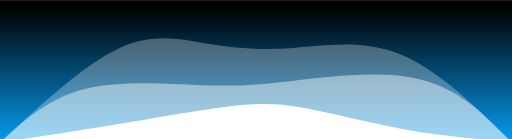
t = 0.00 s
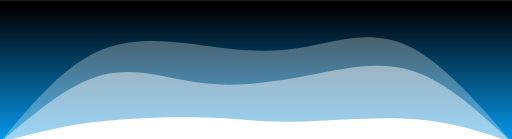
t = 0.75 s
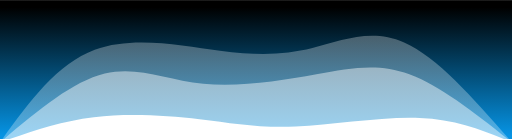
t = 1.25 s
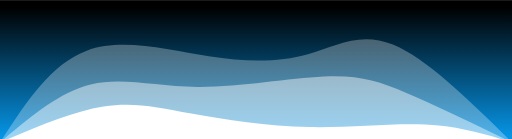
t = 2.00 s
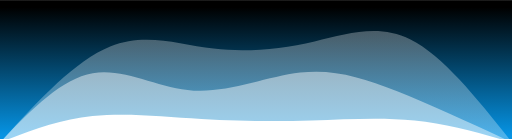
t = 2.75 s
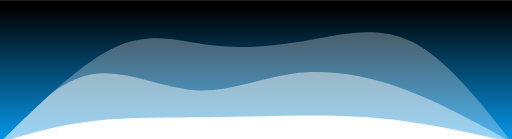
t = 3.25 s

The animated SVG that drew these frames (rendered in a browser with its animation timeline set to each time). Animation: 3 CSS @keyframes rules; one cycle of 4.00 s, repeats indefinitely.

<svg width="100%" height="100%" id="svg" viewBox="0 0 1440 390" xmlns="http://www.w3.org/2000/svg" class="transition duration-300 ease-in-out delay-150"><style>
.path-0{
animation:pathAnim-0 4s;
animation-timing-function: linear;
animation-iteration-count: infinite;
}
@keyframes pathAnim-0{
0%{
d: path("M 0,400 L 0,0 C 103.11961722488039,9.645933014354064 206.23923444976077,19.291866028708128 309,38 C 411.7607655502392,56.70813397129187 514.1626794258372,84.47846889952154 592,98 C 669.8373205741628,111.52153110047846 723.1100478468901,110.79425837320574 813,99 C 902.8899521531099,87.20574162679426 1029.3971291866028,64.3444976076555 1140,46 C 1250.6028708133972,27.6555023923445 1345.3014354066986,13.82775119617225 1440,0 L 1440,400 L 0,400 Z");
}
25%{
d: path("M 0,400 L 0,0 C 77.16746411483251,35.44497607655502 154.33492822966502,70.88995215311004 265,75 C 375.665071770335,79.11004784688996 519.8277511961724,51.885167464114836 621,45 C 722.1722488038276,38.114832535885164 780.3540669856459,51.569377990430624 871,60 C 961.6459330143541,68.43062200956938 1084.755980861244,71.83732057416267 1185,61 C 1285.244019138756,50.16267942583732 1362.622009569378,25.08133971291866 1440,0 L 1440,400 L 0,400 Z");
}
50%{
d: path("M 0,400 L 0,0 C 74.62200956937798,22.755980861244016 149.24401913875596,45.51196172248803 244,50 C 338.75598086124404,54.48803827751197 453.6459330143541,40.70813397129187 571,43 C 688.3540669856459,45.29186602870813 808.1722488038276,63.6555023923445 902,81 C 995.8277511961724,98.3444976076555 1063.6650717703349,114.66985645933015 1149,101 C 1234.3349282296651,87.33014354066985 1337.1674641148325,43.665071770334926 1440,0 L 1440,400 L 0,400 Z");
}
75%{
d: path("M 0,400 L 0,0 C 95.64593301435409,26.784688995215312 191.29186602870817,53.569377990430624 284,65 C 376.70813397129183,76.43062200956938 466.47846889952143,72.50717703349281 561,68 C 655.5215311004786,63.492822966507184 754.7942583732059,58.4019138755981 864,61 C 973.2057416267941,63.5980861244019 1092.3444976076553,73.88516746411483 1190,65 C 1287.6555023923447,56.11483253588517 1363.8277511961724,28.057416267942585 1440,0 L 1440,400 L 0,400 Z");
}
100%{
d: path("M 0,400 L 0,0 C 103.11961722488039,9.645933014354064 206.23923444976077,19.291866028708128 309,38 C 411.7607655502392,56.70813397129187 514.1626794258372,84.47846889952154 592,98 C 669.8373205741628,111.52153110047846 723.1100478468901,110.79425837320574 813,99 C 902.8899521531099,87.20574162679426 1029.3971291866028,64.3444976076555 1140,46 C 1250.6028708133972,27.6555023923445 1345.3014354066986,13.82775119617225 1440,0 L 1440,400 L 0,400 Z");
}
}</style><defs><linearGradient id="gradient" x1="50%" y1="100%" x2="50%" y2="0%"><stop offset="5%" stop-color="#000000"></stop><stop offset="95%" stop-color="#0693e3"></stop></linearGradient></defs><path d="M 0,400 L 0,0 C 103.11961722488039,9.645933014354064 206.23923444976077,19.291866028708128 309,38 C 411.7607655502392,56.70813397129187 514.1626794258372,84.47846889952154 592,98 C 669.8373205741628,111.52153110047846 723.1100478468901,110.79425837320574 813,99 C 902.8899521531099,87.20574162679426 1029.3971291866028,64.3444976076555 1140,46 C 1250.6028708133972,27.6555023923445 1345.3014354066986,13.82775119617225 1440,0 L 1440,400 L 0,400 Z" stroke="none" stroke-width="0" fill="url(#gradient)" fill-opacity="0.4" class="transition-all duration-300 ease-in-out delay-150 path-0" transform="rotate(-180 720 200)"></path><style>
.path-1{
animation:pathAnim-1 4s;
animation-timing-function: linear;
animation-iteration-count: infinite;
}
@keyframes pathAnim-1{
0%{
d: path("M 0,400 L 0,0 C 73.2248803827751,74.7464114832536 146.4497607655502,149.4928229665072 257,177 C 367.5502392344498,204.5071770334928 515.4258373205743,184.77511961722487 618,173 C 720.5741626794257,161.22488038277513 777.8468899521531,157.4066985645933 873,161 C 968.1531100478469,164.5933014354067 1101.1866028708134,175.5980861244019 1202,150 C 1302.8133971291866,124.40191387559808 1371.4066985645932,62.20095693779904 1440,0 L 1440,400 L 0,400 Z");
}
25%{
d: path("M 0,400 L 0,0 C 97.80861244019141,88.63157894736842 195.61722488038282,177.26315789473685 286,209 C 376.3827751196172,240.73684210526315 459.3397129186602,215.57894736842107 557,194 C 654.6602870813398,172.42105263157893 767.0239234449762,154.42105263157893 863,168 C 958.9760765550238,181.57894736842107 1038.5645933014355,226.73684210526318 1132,204 C 1225.4354066985645,181.26315789473682 1332.7177033492821,90.63157894736841 1440,0 L 1440,400 L 0,400 Z");
}
50%{
d: path("M 0,400 L 0,0 C 108.05741626794256,52.3444976076555 216.1148325358851,104.688995215311 297,139 C 377.8851674641149,173.311004784689 431.5980861244019,189.5885167464115 529,185 C 626.4019138755981,180.4114832535885 767.4928229665072,154.95693779904306 885,156 C 1002.5071770334928,157.04306220095694 1096.4306220095696,184.58373205741626 1185,163 C 1273.5693779904304,141.41626794258374 1356.7846889952152,70.70813397129187 1440,0 L 1440,400 L 0,400 Z");
}
75%{
d: path("M 0,400 L 0,0 C 115.7224880382775,53.004784688995215 231.444976076555,106.00956937799043 334,146 C 436.555023923445,185.99043062200957 525.9425837320575,212.9665071770335 618,200 C 710.0574162679425,187.0334928229665 804.7846889952152,134.1244019138756 899,142 C 993.2153110047848,149.8755980861244 1086.9186602870814,218.5358851674641 1177,205 C 1267.0813397129186,191.4641148325359 1353.5406698564593,95.73205741626795 1440,0 L 1440,400 L 0,400 Z");
}
100%{
d: path("M 0,400 L 0,0 C 73.2248803827751,74.7464114832536 146.4497607655502,149.4928229665072 257,177 C 367.5502392344498,204.5071770334928 515.4258373205743,184.77511961722487 618,173 C 720.5741626794257,161.22488038277513 777.8468899521531,157.4066985645933 873,161 C 968.1531100478469,164.5933014354067 1101.1866028708134,175.5980861244019 1202,150 C 1302.8133971291866,124.40191387559808 1371.4066985645932,62.20095693779904 1440,0 L 1440,400 L 0,400 Z");
}
}</style><defs><linearGradient id="gradient" x1="50%" y1="100%" x2="50%" y2="0%"><stop offset="5%" stop-color="#000000"></stop><stop offset="95%" stop-color="#0693e3"></stop></linearGradient></defs><path d="M 0,400 L 0,0 C 73.2248803827751,74.7464114832536 146.4497607655502,149.4928229665072 257,177 C 367.5502392344498,204.5071770334928 515.4258373205743,184.77511961722487 618,173 C 720.5741626794257,161.22488038277513 777.8468899521531,157.4066985645933 873,161 C 968.1531100478469,164.5933014354067 1101.1866028708134,175.5980861244019 1202,150 C 1302.8133971291866,124.40191387559808 1371.4066985645932,62.20095693779904 1440,0 L 1440,400 L 0,400 Z" stroke="none" stroke-width="0" fill="url(#gradient)" fill-opacity="0.53" class="transition-all duration-300 ease-in-out delay-150 path-1" transform="rotate(-180 720 200)"></path><style>
.path-2{
animation:pathAnim-2 4s;
animation-timing-function: linear;
animation-iteration-count: infinite;
}
@keyframes pathAnim-2{
0%{
d: path("M 0,400 L 0,0 C 105.77990430622009,103.55980861244021 211.55980861244018,207.11961722488041 318,249 C 424.4401913875598,290.8803827751196 531.5406698564594,271.0813397129187 623,265 C 714.4593301435406,258.9186602870813 790.2775119617223,266.55502392344494 865,279 C 939.7224880382777,291.44497607655506 1013.3492822966507,308.69856459330146 1109,263 C 1204.6507177033493,217.30143540669854 1322.3253588516745,108.65071770334927 1440,0 L 1440,400 L 0,400 Z");
}
25%{
d: path("M 0,400 L 0,0 C 99.24401913875596,120.32535885167462 198.48803827751192,240.65071770334924 293,283 C 387.5119617224881,325.34928229665076 477.2918660287082,289.7224880382775 557,271 C 636.7081339712918,252.2775119617225 706.3444976076555,250.45933014354074 811,263 C 915.6555023923445,275.54066985645926 1055.33014354067,302.4401913875598 1166,261 C 1276.66985645933,219.5598086124402 1358.334928229665,109.7799043062201 1440,0 L 1440,400 L 0,400 Z");
}
50%{
d: path("M 0,400 L 0,0 C 120.63157894736847,118.56459330143542 241.26315789473693,237.12918660287085 335,275 C 428.73684210526307,312.87081339712915 495.5789473684209,270.0478468899521 574,248 C 652.4210526315791,225.95215311004787 742.4210526315792,224.6794258373206 853,242 C 963.5789473684208,259.3205741626794 1094.736842105263,295.23444976076553 1196,258 C 1297.263157894737,220.76555023923447 1368.6315789473686,110.38277511961724 1440,0 L 1440,400 L 0,400 Z");
}
75%{
d: path("M 0,400 L 0,0 C 89.00478468899522,122.8133971291866 178.00956937799043,245.6267942583732 269,294 C 359.99043062200957,342.3732057416268 452.96650717703346,316.3062200956938 549,296 C 645.0334928229665,275.6937799043062 744.1244019138757,261.14832535885165 835,271 C 925.8755980861243,280.85167464114835 1008.5358851674641,315.1004784688995 1108,274 C 1207.4641148325359,232.89952153110048 1323.732057416268,116.44976076555024 1440,0 L 1440,400 L 0,400 Z");
}
100%{
d: path("M 0,400 L 0,0 C 105.77990430622009,103.55980861244021 211.55980861244018,207.11961722488041 318,249 C 424.4401913875598,290.8803827751196 531.5406698564594,271.0813397129187 623,265 C 714.4593301435406,258.9186602870813 790.2775119617223,266.55502392344494 865,279 C 939.7224880382777,291.44497607655506 1013.3492822966507,308.69856459330146 1109,263 C 1204.6507177033493,217.30143540669854 1322.3253588516745,108.65071770334927 1440,0 L 1440,400 L 0,400 Z");
}
}</style><defs><linearGradient id="gradient" x1="50%" y1="100%" x2="50%" y2="0%"><stop offset="5%" stop-color="#000000"></stop><stop offset="95%" stop-color="#0693e3"></stop></linearGradient></defs><path d="M 0,400 L 0,0 C 105.77990430622009,103.55980861244021 211.55980861244018,207.11961722488041 318,249 C 424.4401913875598,290.8803827751196 531.5406698564594,271.0813397129187 623,265 C 714.4593301435406,258.9186602870813 790.2775119617223,266.55502392344494 865,279 C 939.7224880382777,291.44497607655506 1013.3492822966507,308.69856459330146 1109,263 C 1204.6507177033493,217.30143540669854 1322.3253588516745,108.65071770334927 1440,0 L 1440,400 L 0,400 Z" stroke="none" stroke-width="0" fill="url(#gradient)" fill-opacity="1" class="transition-all duration-300 ease-in-out delay-150 path-2" transform="rotate(-180 720 200)"></path></svg>
